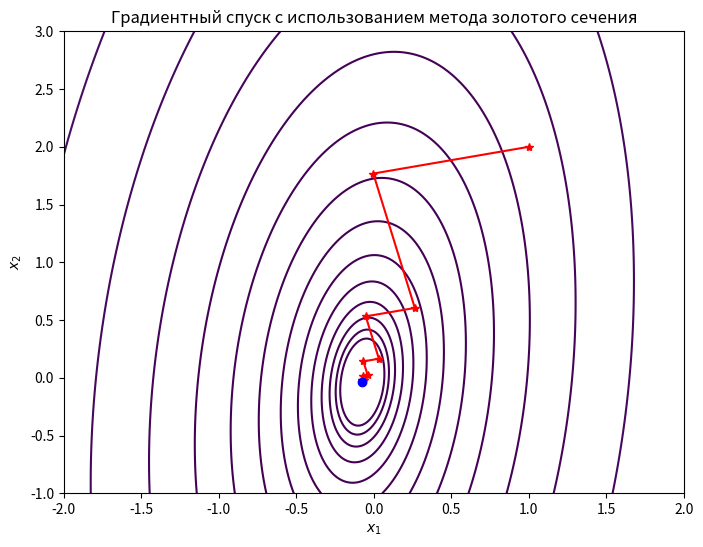

Recreate this plot in Python.
import numpy as np
import matplotlib.pyplot as plt

def f(x):
    x1, x2 = x
    return 7*x1**2 + x2**2 - x1*x2 + x1

def grad_f(x):
    x1, x2 = x
    df_dx1 = 14*x1 - x2 + 1
    df_dx2 = 2*x2 - x1
    return np.array([df_dx1, df_dx2])

def golden_section_search(f, a, b, tol=1e-5):
    gr = (np.sqrt(5) + 1) / 2
    c = b - (b - a) / gr
    d = a + (b - a) / gr
    while abs(c - d) > tol:
        if f(c) < f(d):
            b = d
        else:
            a = c
        c = b - (b - a) / gr
        d = a + (b - a) / gr
    return (b + a) / 2
    
def gradient_descent_with_golden_section(f, grad_f, x0, alpha=1, tol=1e-5, max_iter=100):
    x = x0
    trajectory = [x]
    print(f"Initial position: {x}")
    for i in range(max_iter):
        grad = grad_f(x)
        if np.linalg.norm(grad) < tol:
            print(f"Convergence reached at iteration {i}.")
            break
        def func(alpha): return f(x - alpha * grad)
        optimal_alpha = golden_section_search(func, 0, alpha)
        x = x - optimal_alpha * grad
        trajectory.append(x)
        print(f"Iteration {i+1}: position = {x}, gradient = {grad}, step size = {optimal_alpha}")
    print(f"Final position: {x}, Function value: {f(x)}")
    return x, np.array(trajectory)

x0 = np.array([1, 2])
optimal_x, trajectory = gradient_descent_with_golden_section(f, grad_f, x0)
X1, X2 = np.meshgrid(np.linspace(-2, 2, 400), np.linspace(-1, 3, 400))
Z = 7*X1**2 + X2**2 - X1*X2 + X1
fig, ax = plt.subplots(figsize=(8, 6))
CS = ax.contour(X1, X2, Z, levels=np.logspace(-1, 3, 20), cmap='viridis')
ax.plot(trajectory[:, 0], trajectory[:, 1], 'r*-')
ax.plot(optimal_x[0], optimal_x[1], 'bo') 
ax.set_xlabel('$x_1$')
ax.set_ylabel('$x_2$')
ax.set_title('Градиентный спуск с использованием метода золотого сечения')
plt.show()
